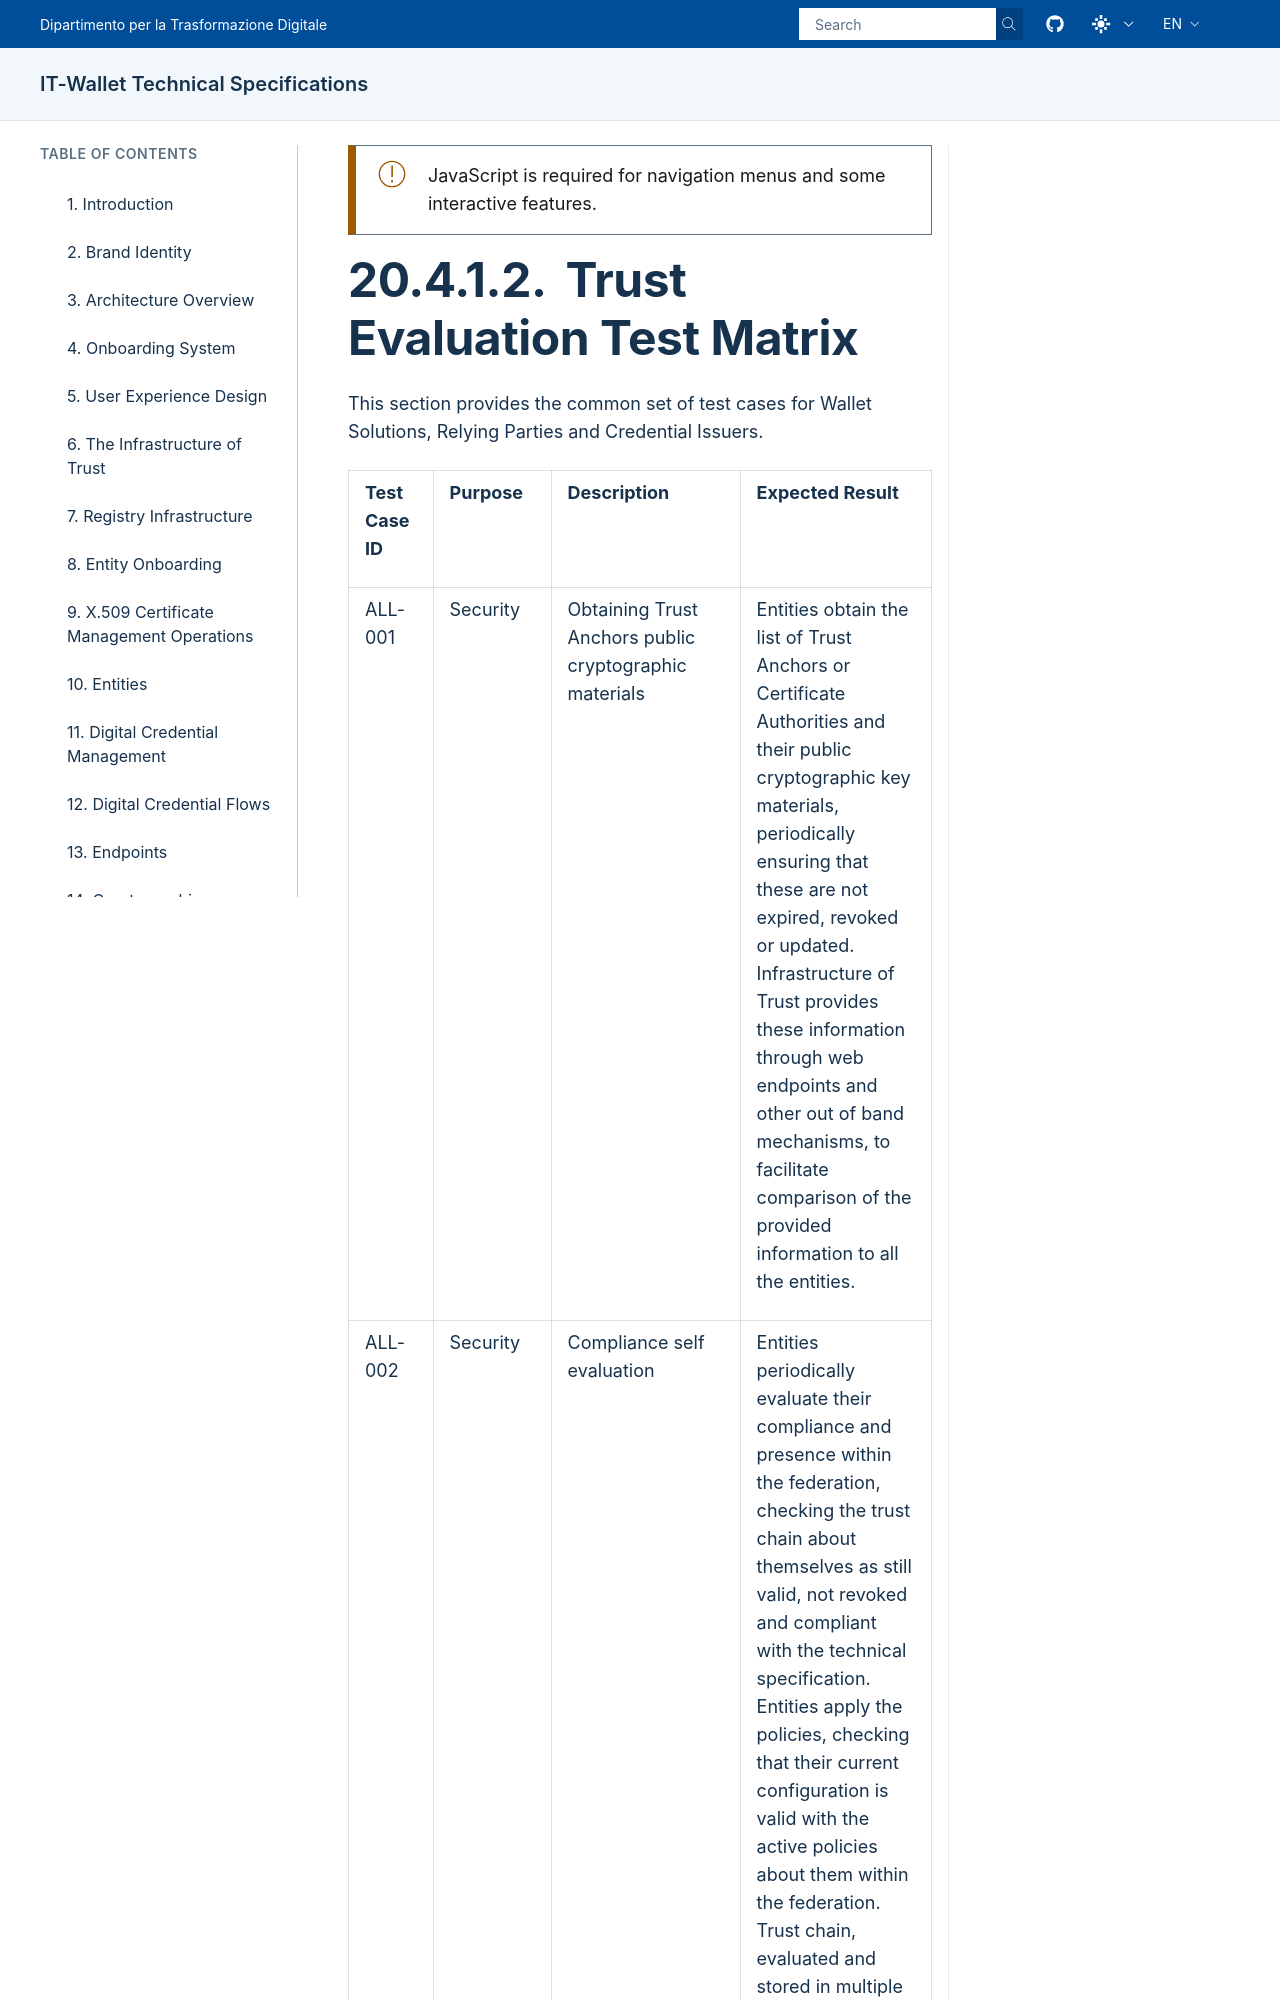

repository: italia/eid-wallet-it-docs · page: prs/pr1268/en/test-plans-trust.html · generator: sphinx

.. include:: ../common/common_definitions.rst


Trust Evaluation Test Matrix
-----------------------------

This section provides the common set of test cases for Wallet Solutions, Relying Parties and Credential Issuers.


.. list-table::
  :class: longtable
  :widths: 15 15 35 35
  :header-rows: 1
